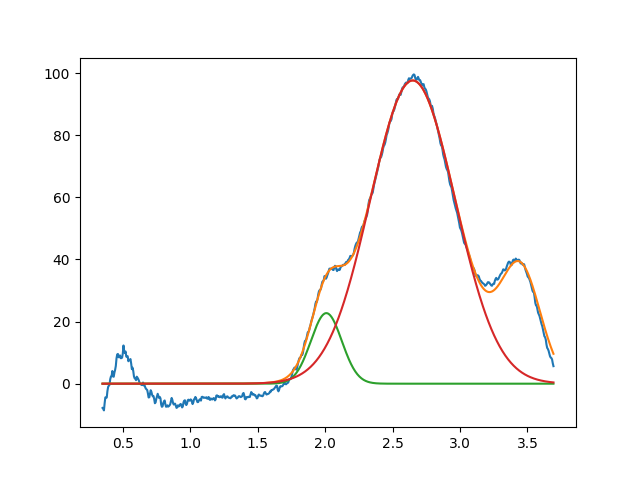

Source data for this figure (header and first rows):
2.008930202246886232e+00, 2.271871397093411105e+01, 2.699193901732191425e-01, 9.999999999866467926e-01
2.649432601927411479e+00, 9.763246688815763719e+01, 7.413651650438531915e-01, 9.999999999851355570e-01
3.450000000000000622e+00, 3.529190108004358706e+01, 3.491270799591073004e-01, 9.999999999932086547e-01
